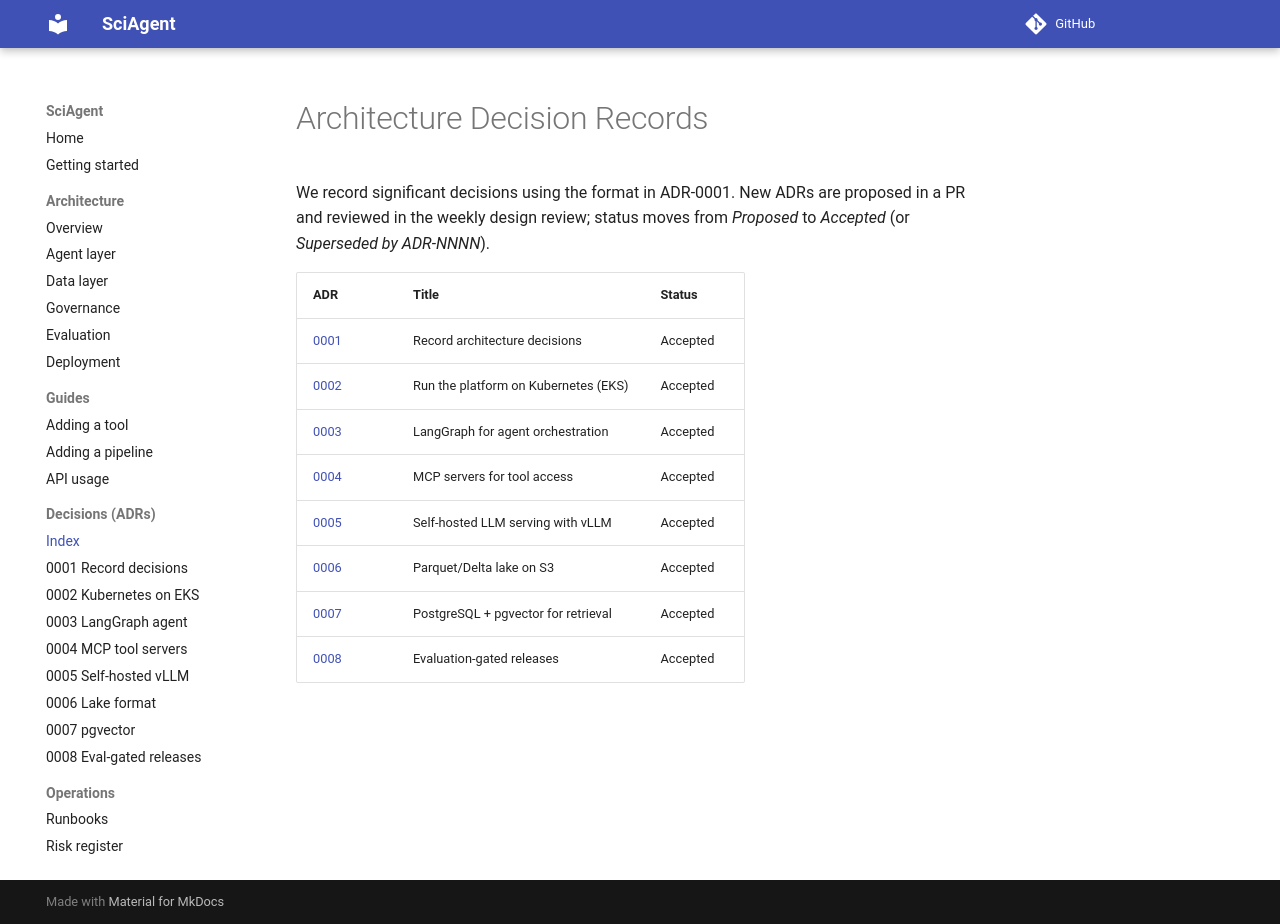

repository: maxxrichard/SciAgent · page: adr/index.html · generator: mkdocs

# Architecture Decision Records

We record significant decisions using the format in ADR-0001. New ADRs are proposed in a
PR and reviewed in the weekly design review; status moves from *Proposed* to *Accepted*
(or *Superseded by ADR-NNNN*).

| ADR | Title | Status |
|---|---|---|
| [0001](0001-record-architecture-decisions.md) | Record architecture decisions | Accepted |
| [0002](0002-kubernetes-on-eks.md) | Run the platform on Kubernetes (EKS) | Accepted |
| [0003](0003-langgraph-for-agent-orchestration.md) | LangGraph for agent orchestration | Accepted |
| [0004](0004-mcp-for-tool-access.md) | MCP servers for tool access | Accepted |
| [0005](0005-self-hosted-vllm.md) | Self-hosted LLM serving with vLLM | Accepted |
| [0006](0006-parquet-delta-lake-on-s3.md) | Parquet/Delta lake on S3 | Accepted |
| [0007](0007-pgvector-for-retrieval.md) | PostgreSQL + pgvector for retrieval | Accepted |
| [0008](0008-evaluation-gated-releases.md) | Evaluation-gated releases | Accepted |
